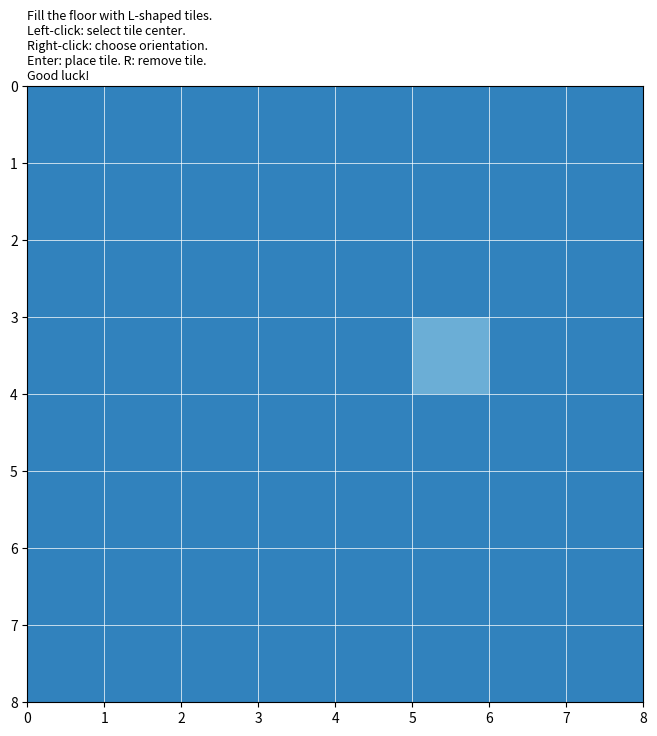

Python code for this plot:
import numpy as np
import matplotlib.pyplot as plt
import random

# Function to initialize the grid
def initialize_grid(n):
    grid_size = 2**n
    grid = np.zeros((grid_size, grid_size), dtype=int)
    x, y = random.randint(0, grid_size-1), random.randint(0, grid_size-1)
    grid[x][y] = 1  # Mark the removed grid
    return grid, (x, y)

class LTilingGameLShape:
    def __init__(self, grid):
        self.grid = grid
        self.fig, self.ax = plt.subplots(figsize=(8,8))
        self.tile_counter = 2  # Start from 2 as 1 is used for the removed grid
        self.center_point = None
        self.orientation = 0
        self.description = (
            "Fill the floor with L-shaped tiles.\n"
            "Left-click: select tile center.\n"
            "Right-click: choose orientation.\n"
            "Enter: place tile. R: remove tile.\n"  # Added instruction for removing a tile
            "Good luck!"
        )
        self.ax.set_title(self.description, fontsize=9, loc='left', wrap=True)

    def is_valid_tile_placement(self, center, orientation):
        x, y = center
        offsets = [
            [(0, -1), (-1, 0), (0, 0)],  
            [(-1, 0), (0, 1), (0, 0)],   
            [(0, 1), (1, 0), (0, 0)],    
            [(1, 0), (0, -1), (0, 0)]    
        ]
        cells = [(x + dx, y + dy) for dx, dy in offsets[orientation]]
        return all(0 <= x < len(self.grid) and 0 <= y < len(self.grid[0]) and self.grid[x][y] == 0 for x, y in cells)

    def place_tile(self, center, orientation):
        x, y = center
        offsets = [
            [(0, -1), (-1, 0), (0, 0)],
            [(-1, 0), (0, 1), (0, 0)],
            [(0, 1), (1, 0), (0, 0)],
            [(1, 0), (0, -1), (0, 0)]
        ]
        cells = [(x + dx, y + dy) for dx, dy in offsets[orientation]]
        for x, y in cells:
            self.grid[x][y] = self.tile_counter
        self.tile_counter += 1

        # Check if the player has succeeded
        if np.all(self.grid != 0):
            print("Congratulations! You've successfully tiled the entire grid!")

    def remove_tile(self):
        # Removing the last placed tile
        last_tile = np.max(self.grid)
        if last_tile > 1:  # Ensure not to remove the initial removed grid
            self.grid[self.grid == last_tile] = 0
            self.tile_counter -= 1
            self.draw_grid()

    def on_click(self, event):
        if event.xdata is not None and event.ydata is not None:
            x, y = int(event.ydata), int(event.xdata)

            if event.button == 1:
                if self.grid[x][y] == 0:
                    self.center_point = (x, y)
                    self.orientation = 0
                    self.draw_grid(highlight_center=True)
            elif event.button == 3 and self.center_point is not None:
                self.orientation = (self.orientation + 1) % 4
                self.draw_grid(highlight_center=True)

    def on_key(self, event):
        if event.key == 'enter' and self.center_point is not None:
            if self.is_valid_tile_placement(self.center_point, self.orientation):
                self.place_tile(self.center_point, self.orientation)
                self.center_point = None
                self.orientation = 0
            self.draw_grid()
        elif event.key == 'r':
            self.remove_tile()

    def draw_grid(self, highlight_center=False):
        self.ax.clear()
        self.ax.imshow(self.grid, cmap='tab20c', vmin=0, vmax=20, extent=[0, len(self.grid), len(self.grid), 0])
        self.ax.set_title(self.description, fontsize=9, loc='left', wrap=True)

        for i in range(len(self.grid) + 1):
            self.ax.axhline(i, color='white', linewidth=0.5)
            self.ax.axvline(i, color='white', linewidth=0.5)

        if highlight_center and self.center_point is not None:
            self.ax.plot(self.center_point[1]+0.5, self.center_point[0]+0.5, 'ro')
            x, y = self.center_point
            offsets = [
                [(0, -1), (-1, 0), (0, 0)],
                [(-1, 0), (0, 1), (0, 0)],
                [(0, 1), (1, 0), (0, 0)],
                [(1, 0), (0, -1), (0, 0)]
            ]
            for dx, dy in offsets[self.orientation]:
                self.ax.plot(y + dy + 0.5, x + dx + 0.5, 'bs', fillstyle='none', markersize=10)
                self.ax.plot([y+0.5, y+dy+0.5], [x+0.5, x+dx+0.5], 'b--')

        plt.draw()

    def start(self):
        self.fig.canvas.mpl_connect('button_press_event', self.on_click)
        self.fig.canvas.mpl_connect('key_press_event', self.on_key)
        self.draw_grid()
        plt.show()

# Adjusting grid to 8x8 and randomizing the removed grid
n = 3  
grid, empty_tile_position = initialize_grid(n)
print(f"Removed grid position: {empty_tile_position}")

# Start the L-shape game with the updated grid size and randomized removed grid
lshape_game = LTilingGameLShape(grid)
lshape_game.start()
